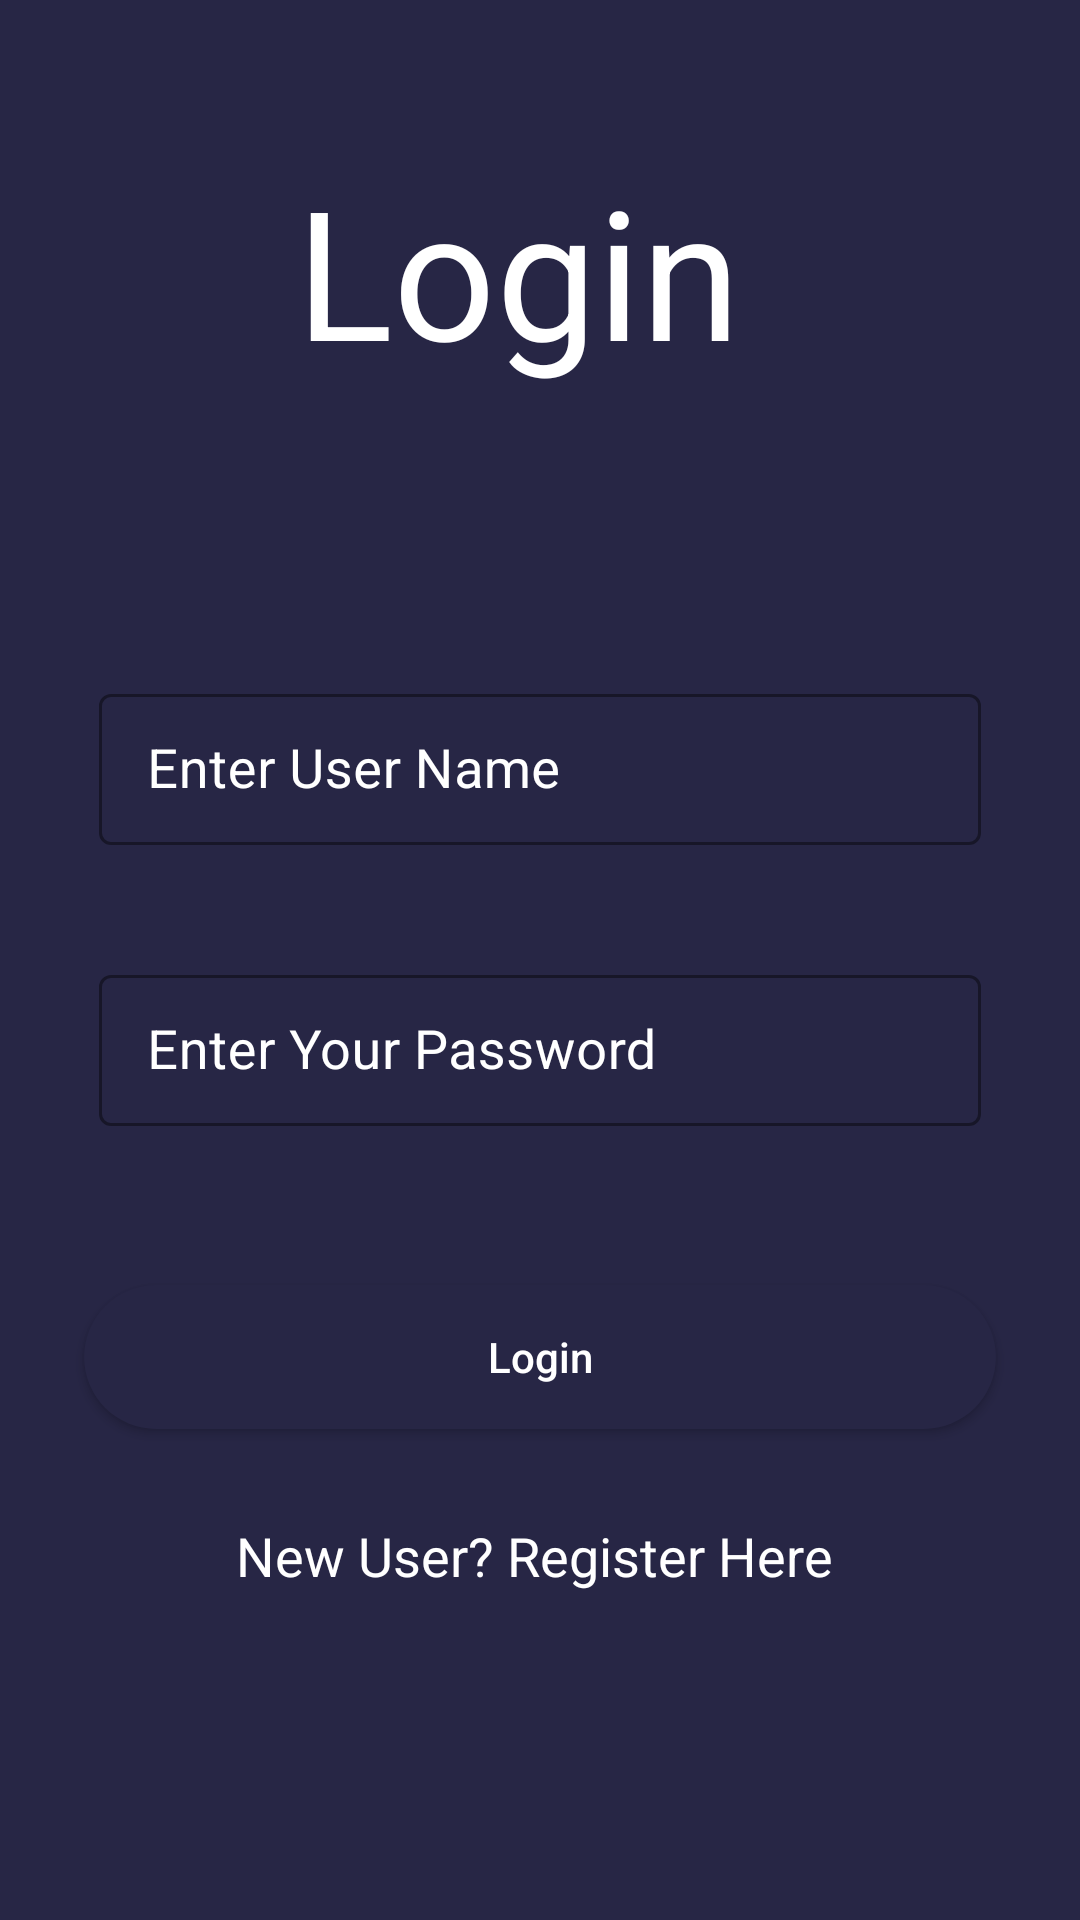

Android layout source for this screen:
<!-- AndroidManifest.xml: application theme Theme.Ideapitchingapp -->
<!-- res/layout/activity_login.xml -->
<?xml version="1.0" encoding="utf-8"?>
<RelativeLayout xmlns:android="http://schemas.android.com/apk/res/android"
    xmlns:app="http://schemas.android.com/apk/res-auto"
    xmlns:tools="http://schemas.android.com/tools"
    android:layout_width="match_parent"
    android:layout_height="match_parent"
    android:background="@color/blue_shade_1"
    tools:context=".LoginActivity">


    <TextView
        android:id="@+id/idLogin"
        android:layout_width="match_parent"
        android:layout_height="wrap_content"
        android:layout_marginTop="50dp"
        android:layout_marginBottom="88dp"
        android:gravity="center_horizontal"
        android:text="Login "
        android:textAlignment="center"
        android:textAllCaps="false"
        android:textColor="@color/white"
        android:textSize="60sp" />

    
    <com.google.android.material.textfield.TextInputLayout
        android:id="@+id/idTILUserName"
        style="@style/TextInputLayout"
        android:layout_width="match_parent"
        android:layout_height="wrap_content"
        android:layout_below="@id/idLogin"
        android:layout_marginStart="28dp"
        android:layout_marginTop="3dp"
        android:layout_marginEnd="28dp"
        android:hint="Enter User Name"
        android:padding="5dp"
        android:textColorHint="@color/white"
        app:hintTextColor="@color/white">

        <com.google.android.material.textfield.TextInputEditText
            android:id="@+id/idEdtUserName"
            android:layout_width="match_parent"
            android:layout_height="wrap_content"
            android:importantForAutofill="no"
            android:inputType="textEmailAddress"
            android:textColor="@color/white"
            android:textColorHint="@color/white"
            android:textSize="18sp" />

    </com.google.android.material.textfield.TextInputLayout>


    
    <com.google.android.material.textfield.TextInputLayout
        android:id="@+id/idTILPassword"
        style="@style/TextInputLayout"
        android:layout_width="match_parent"
        android:layout_height="wrap_content"
        android:layout_below="@id/idTILUserName"
        android:layout_marginStart="28dp"
        android:layout_marginTop="28dp"
        android:layout_marginEnd="28dp"
        android:hint="Enter Your Password"
        android:padding="5dp"
        android:textColorHint="@color/white"
        app:hintTextColor="@color/white">

        <com.google.android.material.textfield.TextInputEditText
            android:id="@+id/idEdtPwd"
            android:layout_width="match_parent"
            android:layout_height="wrap_content"
            android:importantForAutofill="no"
            android:inputType="textPassword"
            android:textColor="@color/white"
            android:textColorHint="@color/white"
            android:textSize="18sp" />

    </com.google.android.material.textfield.TextInputLayout>

    <Button
        android:id="@+id/idBtnLogin"
        android:layout_width="match_parent"
        android:layout_height="wrap_content"
        android:layout_below="@id/idTILPassword"
        android:layout_marginStart="28dp"
        android:layout_marginTop="48dp"
        android:layout_marginEnd="28dp"
        android:background="@drawable/custom_button_back"
        android:text="Login"
        android:textAllCaps="false"
        android:textColor="@color/white" />

    <TextView
        android:id="@+id/idTVRegister"
        android:layout_width="match_parent"
        android:layout_height="wrap_content"
        android:layout_below="@id/idBtnLogin"
        android:layout_marginTop="30dp"
        android:gravity="center_horizontal"
        android:text="New User? Register Here "
        android:textAlignment="center"
        android:textAllCaps="false"
        android:textColor="@color/white"
        android:textSize="18sp" />

    <ProgressBar
        android:id="@+id/idPBLoading"
        android:layout_width="wrap_content"
        android:layout_height="wrap_content"
        android:layout_above="@+id/idTILUserName"
        android:layout_marginBottom="110dp"
        android:indeterminate="true"
        android:indeterminateDrawable="@drawable/progress_bar"
        android:visibility="gone" />
</RelativeLayout>
<!-- resources referenced by this layout -->
<resources>
  <color name="blue_shade_1">#272645</color>
  <color name="white">#FFFFFFFF</color>
  <!-- drawable custom_button_back (drawable) -->
  <?xml version="1.0" encoding="utf-8"?>
  <shape android:shape="rectangle" xmlns:android="http://schemas.android.com/apk/res/android">
   <solid android:color="@color/blue_shade_1"/>
       <corners android:radius="28dp"/>
  </shape>
  <!-- drawable progress_bar (drawable) -->
  <?xml version="1.0" encoding="utf-8"?>
  <rotate xmlns:android="http://schemas.android.com/apk/res/android"
      android:fromDegrees="0"
      android:pivotX="50%"
      android:pivotY="50%"
      android:toDegrees="360">
  
      <shape
          android:innerRadiusRatio="3"
          android:shape="ring"
          android:thicknessRatio="6"
          android:useLevel="false"
          >
          <size android:height="76dip"
              android:width="76dip"/>
  
          <gradient
              android:angle="0"
              android:endColor="#00ffffff"
              android:startColor="@color/purple_200"
              android:type="sweep"
              android:useLevel="false"/>
      </shape>
  
  </rotate>
  <style name="TextInputLayout" parent="Widget.MaterialComponents.TextInputLayout.OutlinedBox.Dense">
          <item name="boxStrokeColor">#296D98</item>
          <item name="boxStrokeWidth">1dp</item>
      </style>
  <style name="Theme.Ideapitchingapp" parent="Theme.MaterialComponents.DayNight.DarkActionBar">
          
          <item name="colorPrimary">@color/purple_500</item>
          <item name="colorPrimaryVariant">@color/purple_700</item>
          <item name="colorOnPrimary">@color/white</item>
          
          <item name="colorSecondary">@color/teal_200</item>
          <item name="colorSecondaryVariant">@color/teal_700</item>
          <item name="colorOnSecondary">@color/black</item>
          
          <item name="android:statusBarColor" tools:targetApi="l">?attr/colorPrimaryVariant</item>
          
      </style>
  <color name="purple_200">#296D98</color>
  <color name="purple_500">#FF6200EE</color>
  <color name="purple_700">#FF3700B3</color>
  <color name="teal_200">#FF03DAC5</color>
  <color name="teal_700">#FF018786</color>
  <color name="black">#FF000000</color>
</resources>
